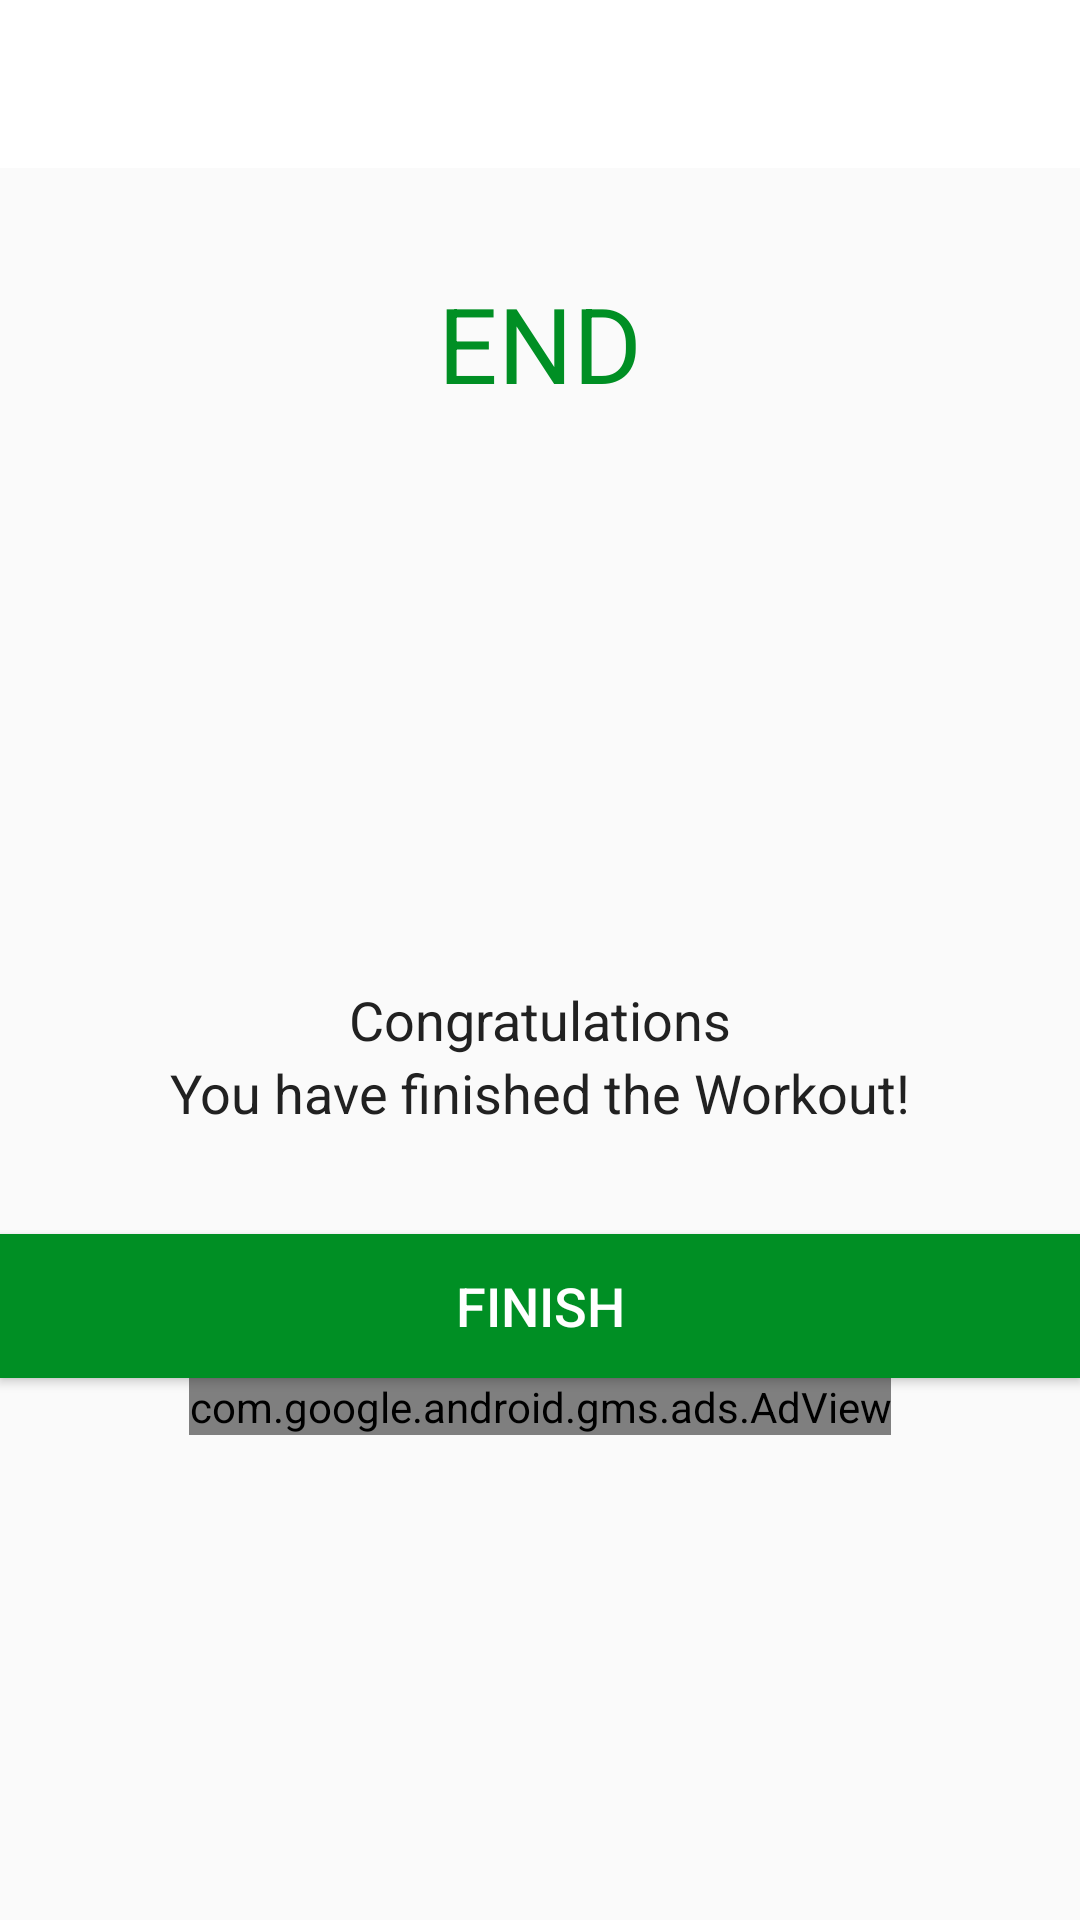

Here is an Android app screen rendered from its layout file. Give the layout XML and the strings, colors and styles it references.
<!-- AndroidManifest.xml: activity theme Theme.AppCompat.Light.NoActionBar -->
<!-- res/layout/activity_finish.xml -->
<?xml version="1.0" encoding="utf-8"?>
<LinearLayout xmlns:android="http://schemas.android.com/apk/res/android"
    xmlns:app="http://schemas.android.com/apk/res-auto"
    xmlns:tools="http://schemas.android.com/tools"
    android:layout_width="match_parent"
    android:layout_height="match_parent"
    android:orientation="vertical"
    android:gravity="center_horizontal"
    tools:context=".FinishActivity">

    <androidx.appcompat.widget.Toolbar
        android:id="@+id/finish_activity_toolbar"
        android:layout_width="match_parent"
        android:layout_height="?android:attr/actionBarSize"
        android:background="@color/colorWhite" />

    <TextView
        android:id="@+id/tvEnd"
        android:layout_width="wrap_content"
        android:layout_height="wrap_content"
        android:layout_marginTop="35dp"
        android:text="END"
        android:textColor="@color/colorAccent"
        android:textSize="35sp"/>
    
    <LinearLayout

        android:layout_width="150dp"
        android:layout_height="150dp"
        android:layout_gravity="center"
        android:layout_marginTop="15dp"
        android:background="@drawable/item_circular_color_accent_border"
        android:gravity="center">

        <ImageView
            android:layout_width="50dp"
            android:layout_height="50dp"
            android:contentDescription="@string/image"
            android:src="@drawable/ic_action_tick"/>
    </LinearLayout>

    <TextView
        android:layout_width="wrap_content"
        android:layout_height="wrap_content"
        android:layout_marginTop="25dp"
        android:text="Congratulations"
        android:textColor="#212121"
        android:textSize="18sp"/>

    <TextView
        android:layout_width="wrap_content"
        android:layout_height="wrap_content"
   
        android:text="You have finished the Workout!"
        android:textColor="#212121"
        android:textSize="18sp"/>
    
    <Button
        android:id="@+id/btnFinish"
        android:layout_width="match_parent"
        android:layout_height="wrap_content"
        android:layout_gravity="bottom"
        android:layout_marginTop="35dp"
        android:background="@color/colorAccent"
        android:text="FINISH"
        android:textColor="#FFFFFF"
        android:textSize="18sp"/>

    <com.google.android.gms.ads.AdView
        xmlns:ads="http://schemas.android.com/apk/res-auto"
        android:id="@+id/adViewFinishScreen"
        android:layout_width="wrap_content"
        android:layout_height="wrap_content"
        ads:adSize="BANNER"
        ads:adUnitId="ca-app-pub-3940256099942544/6300978111"/>



</LinearLayout>
<!-- resources referenced by this layout -->
<resources>
  <color name="colorAccent">#008F24</color>
  <color name="colorWhite">#FFFFFFFF</color>
  <string name="image">image</string>
</resources>
